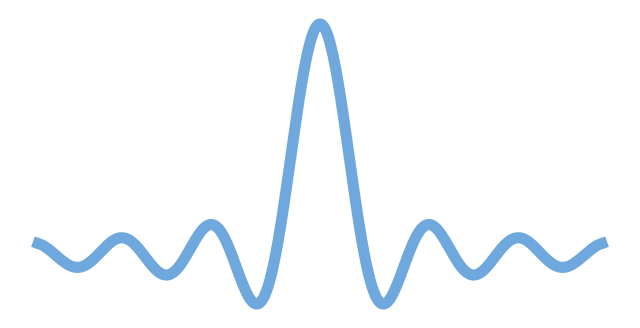

Here is the Python script that generated this plot:
import numpy as np
import matplotlib.pyplot as plt

# Définition de l'axe x
x = np.linspace(-20, 20, 1000)

# Sinus cardinal (gestion de x = 0)
y = np.sinc(x / np.pi)  # np.sinc(t) = sin(pi*t)/(pi*t)

# Création de la figure
plt.figure(figsize=(8, 4), dpi=300, facecolor='white')

# Tracé de la courbe
plt.plot(x, y, color='#6fa8dc', linewidth=8)

# Fond blanc et nettoyage du graphique
plt.gca().set_facecolor('white')
plt.axis('off')  # enlève axes, graduations, cadre

# Affichage
plt.show()

# pas mal :
#2ca02c # vert
#c0392b #rouge
#6fa8dc # bleu pastel
#1abc9c #turquoise
